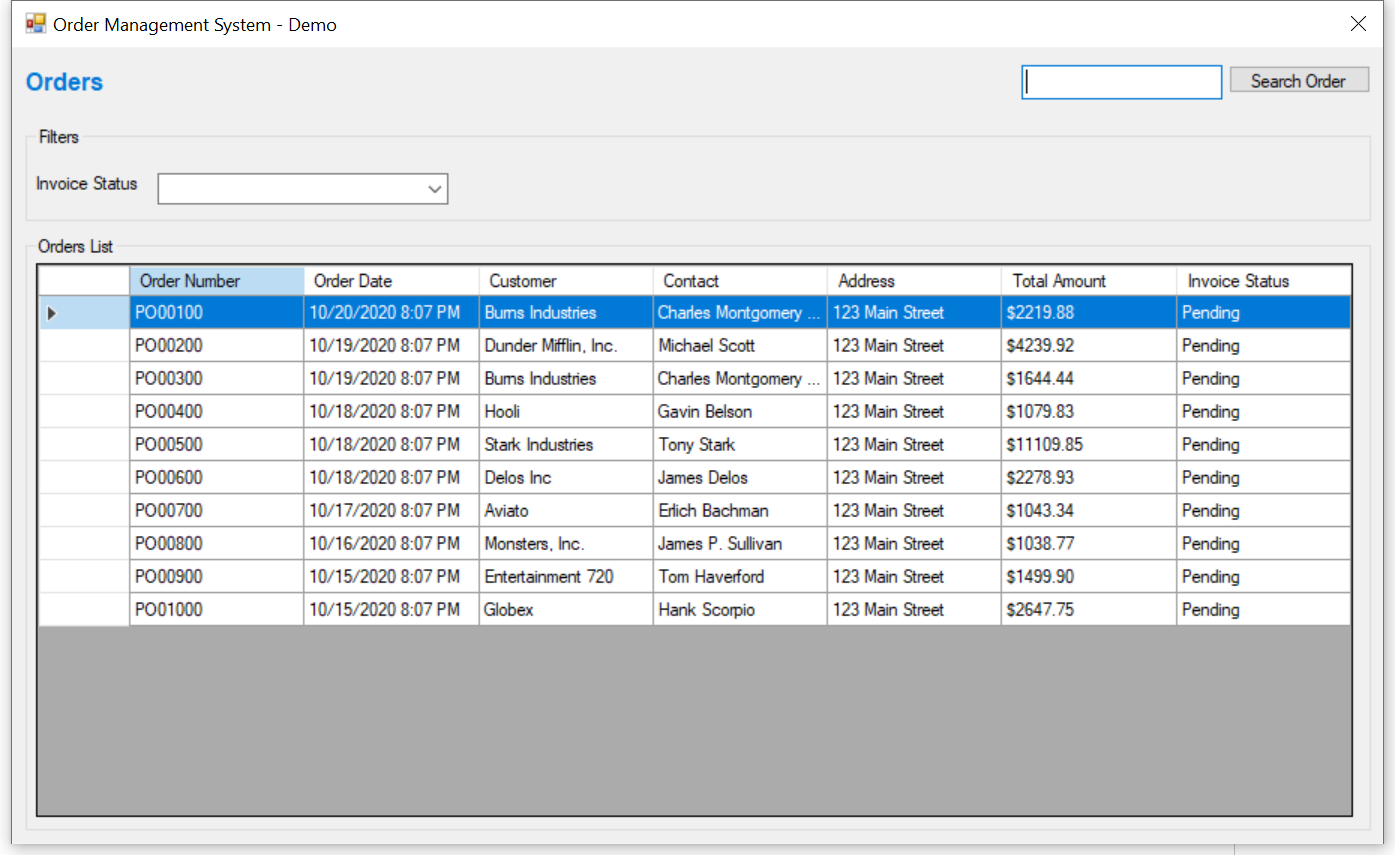
Task: Automation for invoice generation task
Workflow: Main

Step 1: Generate Invoices on 'frmViewOrders' (ordermanagement.exe)

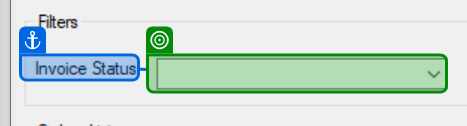
Step 2: select "Pending"

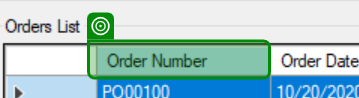
Step 3: get-text

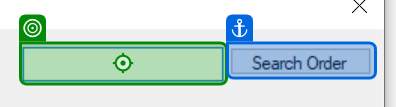
Step 4: type "[CurrentOrder.ByField("Order Number")]"

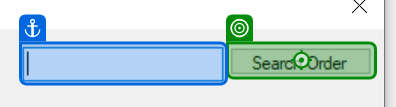
Step 5: click

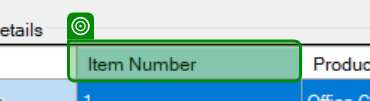
Step 6: get-text

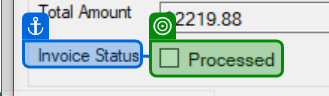
Step 7: check

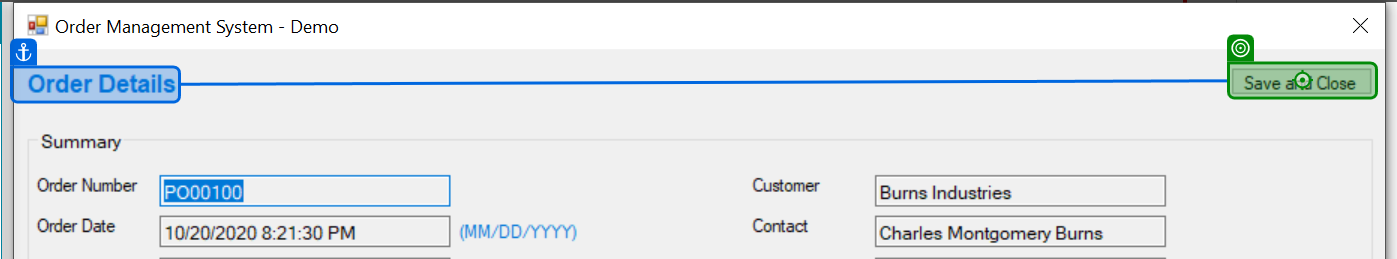
Step 8: click